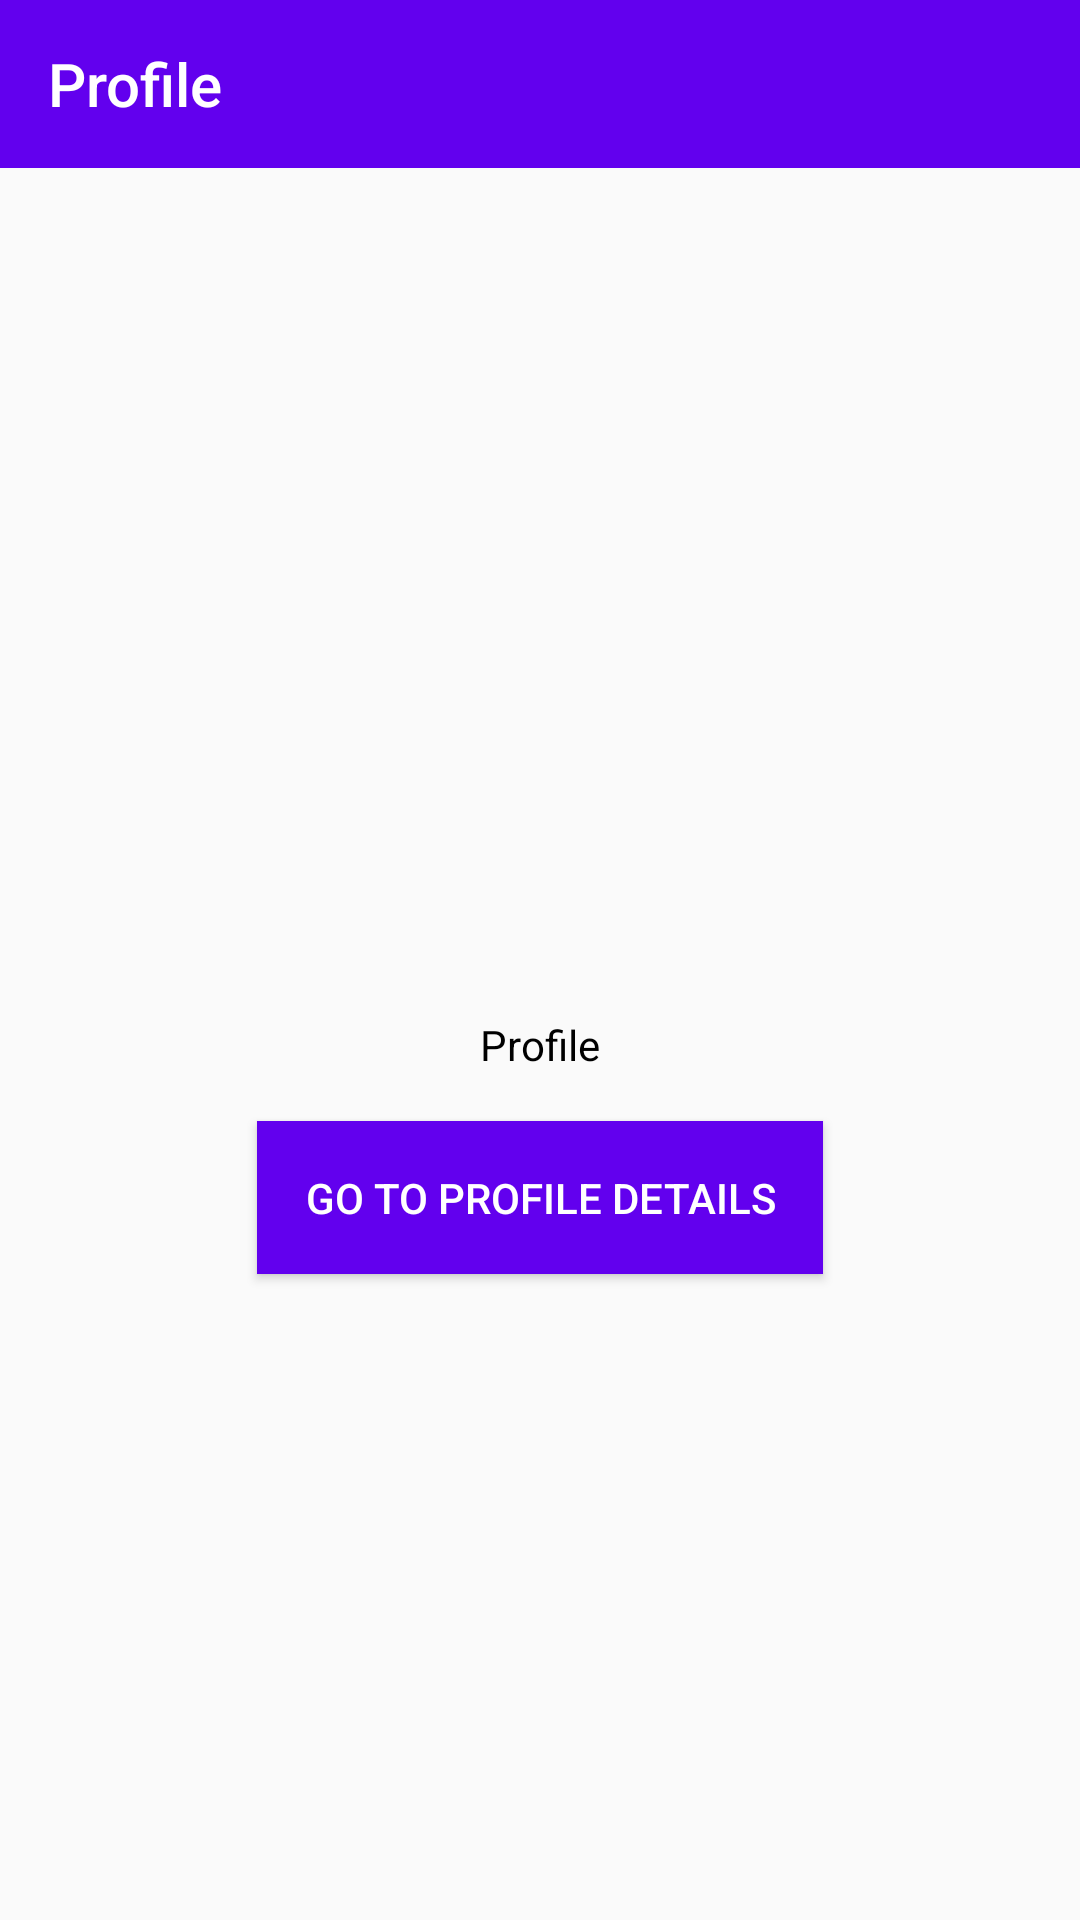

This screen was rendered from an Android layout file. Write that file and the resources it references.
<!-- AndroidManifest.xml: application theme AppTheme -->
<!-- res/layout/fragment_profile.xml -->
<?xml version="1.0" encoding="utf-8"?>
<layout xmlns:android="http://schemas.android.com/apk/res/android"
    xmlns:app="http://schemas.android.com/apk/res-auto"
    xmlns:tools="http://schemas.android.com/tools">

    <androidx.constraintlayout.widget.ConstraintLayout
        android:layout_width="match_parent"
        android:layout_height="match_parent"
        tools:context=".notifications.presentation.NotificationsFragment">

        <com.google.android.material.appbar.AppBarLayout
            android:id="@+id/appBar"
            android:layout_width="match_parent"
            android:layout_height="wrap_content"
            app:layout_constraintEnd_toEndOf="parent"
            app:layout_constraintStart_toStartOf="parent"
            app:layout_constraintTop_toTopOf="parent">

            <androidx.appcompat.widget.Toolbar
                android:id="@+id/toolbar"
                android:layout_width="match_parent"
                android:layout_height="wrap_content"
                app:layout_constraintEnd_toEndOf="parent"
                app:layout_constraintStart_toStartOf="parent"
                app:layout_constraintTop_toTopOf="parent"
                app:navigationIcon="@drawable/ic_toolbar_arrow_white"
                app:title="Profile"
                tools:ignore="PrivateResource"/>

        </com.google.android.material.appbar.AppBarLayout>

        <androidx.constraintlayout.widget.ConstraintLayout
            android:layout_width="match_parent"
            android:layout_height="0dp"
            app:layout_constraintTop_toBottomOf="@id/appBar"
            app:layout_constraintBottom_toBottomOf="parent">

            <TextView
                android:id="@+id/titleLabel"
                android:layout_width="wrap_content"
                android:layout_height="wrap_content"
                android:text="Profile"
                android:textColor="@android:color/black"
                app:layout_constraintTop_toTopOf="parent"
                app:layout_constraintBottom_toBottomOf="parent"
                app:layout_constraintStart_toStartOf="parent"
                app:layout_constraintEnd_toEndOf="parent" />

            <androidx.appcompat.widget.AppCompatButton
                android:id="@+id/flowButton"
                android:layout_width="wrap_content"
                android:layout_height="wrap_content"
                android:background="@color/colorPrimary"
                android:padding="16dp"
                android:text="Go To Profile Details"
                android:layout_marginTop="16dp"
                app:layout_constraintTop_toBottomOf="@id/titleLabel"
                app:layout_constraintStart_toStartOf="parent"
                app:layout_constraintEnd_toEndOf="parent"/>

        </androidx.constraintlayout.widget.ConstraintLayout>

    </androidx.constraintlayout.widget.ConstraintLayout>

</layout>
<!-- resources referenced by this layout -->
<resources>
  <style name="AppTheme" parent="Theme.AppCompat.Light.NoActionBar">
        
        <item name="colorPrimary">@color/colorPrimary</item>
        <item name="colorPrimaryDark">@color/colorPrimaryDark</item>
        <item name="colorAccent">@color/colorAccent</item>
        <item name="android:textColorPrimary">@android:color/white</item>
    </style>
  <!-- not gathered from this repository: default colours our renderer supplied (Android Studio template values) -->
  <color name="colorPrimary">#FF6200EE</color>
  <color name="colorPrimaryDark">#FF3700B3</color>
  <color name="colorAccent">#FF03DAC5</color>
</resources>
